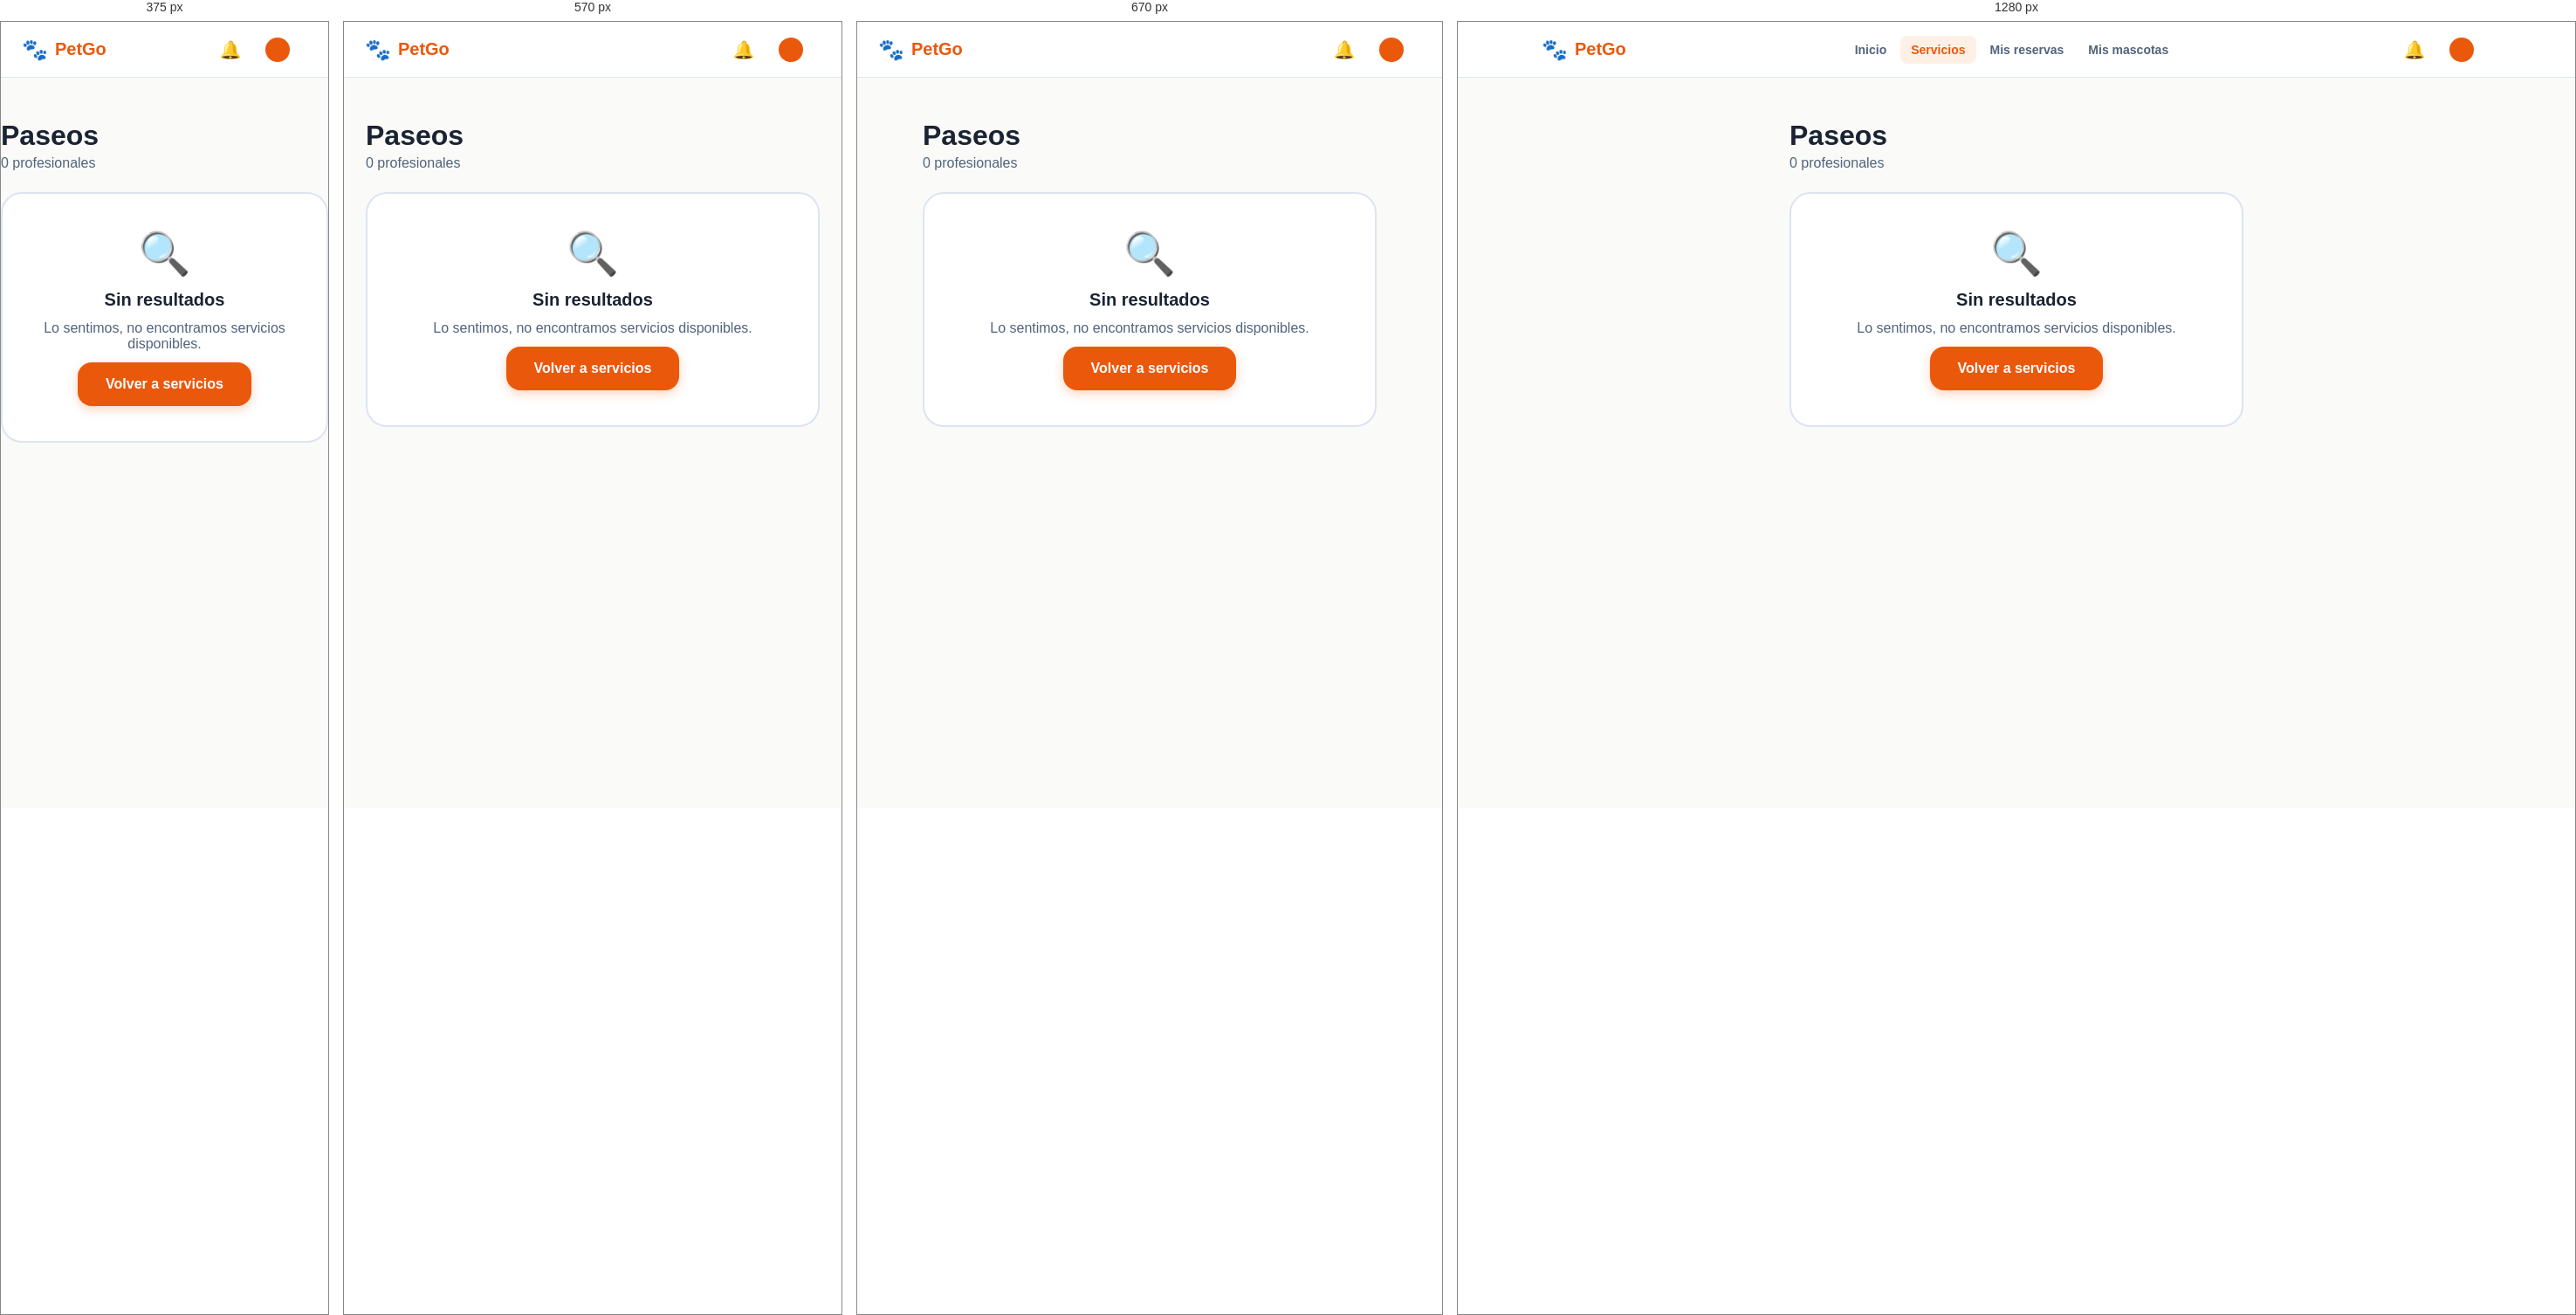
Rendered at 375 px, 570 px, 670 px and 1280 px, left to right.

<!-- file: estado-sin-resultados.html -->
<!doctype html>
<html lang="es">
<head>
<meta charset="utf-8">
<meta name="viewport" content="width=device-width, initial-scale=1">
<title>Sin resultados · PetGo</title>
<link rel="preconnect" href="https://fonts.googleapis.com">
<link rel="preconnect" href="https://fonts.gstatic.com" crossorigin>
<link href="https://fonts.googleapis.com/css2?family=DM+Serif+Display:ital@0;1&family=Inter:wght@400;700&family=Nunito:wght@400;600;700;800&display=swap" rel="stylesheet">
<link rel="stylesheet" href="css/styles.css">
<script>document.documentElement.classList.add("booting");setTimeout(function(){document.documentElement.classList.remove("booting")},5000)</script>
<link rel="icon" type="image/svg+xml" href="assets/favicon.svg"><link rel="icon" type="image/png" sizes="32x32" href="assets/favicon-32.png"><link rel="apple-touch-icon" href="assets/apple-touch-icon.png"><meta name="theme-color" content="#ea580c">
<link rel="stylesheet" href="css/petgo-utilities.css">
</head>
<body>
<header class="navbar"><div class="navbar-in">
  <a class="logo" href="dashboard.html"><span class="paw">🐾</span><span class="name">PetGo</span></a>
  <nav class="nav-links" aria-label="Principal"><a class="nav-link" href="dashboard.html">Inicio</a><a class="nav-link active" href="servicios.html">Servicios</a><a class="nav-link" href="mis-reservas.html">Mis reservas</a><a class="nav-link" href="mis-mascotas.html">Mis mascotas</a></nav>
  <div class="nav-actions">
    <a class="bell" href="notificaciones.html" aria-label="Notificaciones">🔔</a>
    <a class="profile-pill" href="perfil.html"><span class="avatar js-initial"></span><span class="js-name"></span></a>
  </div>
</div></header>
<main>

<div class="col w520">
  <div class="title-block"><h1 class="h1">Paseos</h1><p class="sub">0 profesionales</p></div>
  <div class="empty"><div class="big">🔍</div><div class="tt">Sin resultados</div><p class="tx">Lo sentimos, no encontramos servicios disponibles.</p><a class="btn" href="servicios.html">Volver a servicios</a></div>
</div>
</main>

<script src="https://cdn.jsdelivr.net/npm/@supabase/supabase-js@2"></script>
<script src="js/supabase-config.js"></script>
<script src="js/app.js"></script>
<script src="js/petgo-utilities.js"></script>
</body>
</html>


/* @media block from styles.css */
@media (max-width: 900px) {
  .nav-links { display: none; }
  .hero-in, .svc-cards, .svc-pick, .auth, .detail, .pets-cols, .results, .dash-svc, .quick { grid-template-columns: 1fr; }
  .how { grid-template-columns: 1fr 1fr; }
  .display { font-size: 42px; line-height: 52px; }
  .auth-art { display: none; }
  .auth-form { padding: 32px 24px; }
  .book { position: static; }
  .reviews, .stats, .next-card .data, .res-card .dat { flex-direction: column; }
  .hero-photo { height: 300px; }
}

/* @media block from styles.css */
@media (max-width:800px) { .offer-top { flex-wrap:wrap; } .offer-top .badge { margin-left:92px; } .provider-stat-grid { grid-template-columns:repeat(2,minmax(0,1fr)); } .provider-item { align-items:flex-start;flex-direction:column; } .provider-mode .navbar { height:auto; } .provider-mode .navbar-in { width:calc(100% - 32px);flex-wrap:wrap;padding:12px 0; } .provider-mode .nav-links { overflow:auto;width:100%;order:3; } }

/* @media block from styles.css */
@media (max-width:520px) { .provider-form-grid { grid-template-columns:1fr; } .offer-card { padding:16px; }.offer-avatar { width:60px;height:60px; }.offer-top .badge { margin-left:76px; }.pet-line { padding:12px;gap:9px; }.pet-line .btn { padding:10px; }.pet-actions .btn { flex:1; }.provider-stat-grid .card { padding:16px; }.offer-filters label { flex:1;min-width:130px; } }

/* @media block from styles.css */
@media(max-width:620px){.preview-grid{grid-template-columns:1fr;}}

/* @media block from styles.css */
@media (max-width:850px) {
 .registration-layout { display:block;min-height:100dvh;height:100dvh;overflow:hidden; }
 .registration-art { display:none; }
 .registration-form { min-height:100%;height:100%;padding:clamp(14px,3vh,28px) 18px; }
 .registration-col { width:min(520px,100%);gap:clamp(10px,2vh,18px); }
 .registration-mobile-logo { display:flex;align-self:flex-start; }
}

/* @media block from styles.css */
@media (max-width:480px) {
 .registration-fields { grid-template-columns:1fr;gap:9px; }
 .registration-fields .field input { min-height:40px;padding:9px 11px; }
 .registration-step { gap:12px; }
 .registration-choice { padding:11px; }
 .registration-choice-icon { flex-basis:37px;height:37px;font-size:22px; }
 .registration-choice strong { font-size:14px; }
 .registration-kind { padding:8px; }
 .registration-col { gap:12px; }
}

/* @media block from styles.css */
@media(max-width:900px){
 .provider-mode .provider-dashboard{margin-left:0;width:100%;padding:84px 20px 36px;}.provider-sidebar{transform:translateX(-102%);transition:transform .2s ease;box-shadow:4px 0 24px rgba(0,0,0,.12);}.provider-sidebar.open{transform:translateX(0)}
 .provider-mobile-menu{position:fixed;top:0;left:0;right:0;z-index:80;background:#fff;border:0;border-bottom:1px solid #dae8e8;display:flex;align-items:center;gap:15px;text-align:left;padding:18px 20px;color:#0D7377;font-size:18px;font-weight:900;cursor:pointer;}
 .provider-sidebar-backdrop:not([hidden]){display:block;position:fixed;inset:0;background:rgba(8,30,39,.38);z-index:85;}
}

/* @media block from styles.css */
@media(max-width:520px){.provider-mode .provider-dashboard{padding:80px 14px 30px;}.provider-profile-details{grid-template-columns:1fr;}.provider-profile-details .wide{grid-column:auto;}.provider-view .head-row{gap:12px;flex-wrap:wrap;}.provider-view .head-row .btn{max-width:100%;}}

/* @media block from petgo-utilities.css */
@media(max-width:720px){.petgo-cookie-banner{left:10px;right:10px;bottom:10px;display:block;padding:17px;border-radius:16px;max-height:65vh;overflow:auto}.petgo-cookie-copy h2{font-size:17px}.petgo-cookie-copy p{font-size:13px}.petgo-cookie-actions{margin-top:14px;display:grid;grid-template-columns:1fr}.petgo-cookie-btn{width:100%;}.petgo-access-launcher{right:12px;bottom:12px;padding:11px 13px}.petgo-access-launcher-label{font-size:13px}.petgo-access-panel{right:12px;bottom:76px;width:min(340px,calc(100vw - 24px));}}